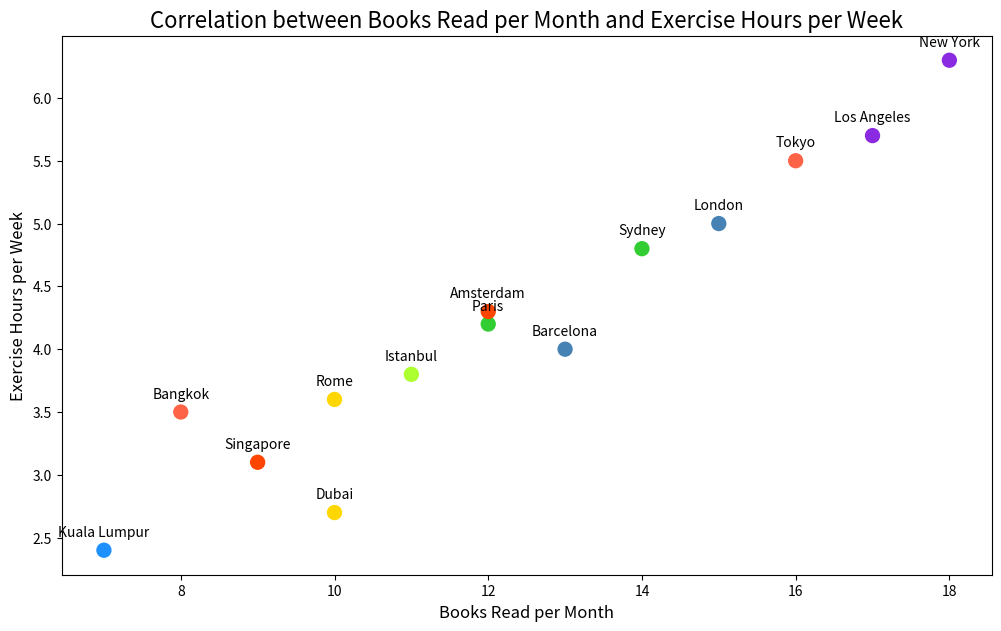

Write Python code to recreate this figure.

import matplotlib.pyplot as plt

# Data for scatterplot
cities = ["Bangkok", "London", "Paris", "Dubai", "New York", 
          "Singapore", "Kuala Lumpur", "Istanbul", "Tokyo", 
          "Barcelona", "Sydney", "Rome", "Los Angeles", "Amsterdam"]
books_read = [8, 15, 12, 10, 18, 9, 7, 11, 16, 13, 14, 10, 17, 12]
exercise_hours = [3.5, 5.0, 4.2, 2.7, 6.3, 3.1, 2.4, 3.8, 5.5, 4.0, 4.8, 3.6, 5.7, 4.3]

# Create scatterplot
plt.figure(figsize=(12, 7))
plt.scatter(books_read, exercise_hours, c=[
    '#FF6347', '#4682B4', '#32CD32', '#FFD700', '#8A2BE2',
    '#FF4500', '#1E90FF', '#ADFF2F', '#FF6347', '#4682B4',
    '#32CD32', '#FFD700', '#8A2BE2', '#FF4500'], s=100)

# Customize plot
plt.title('Correlation between Books Read per Month and Exercise Hours per Week', fontsize=16)
plt.xlabel('Books Read per Month', fontsize=12)
plt.ylabel('Exercise Hours per Week', fontsize=12)

# Annotate data points
for i, city in enumerate(cities):
    plt.annotate(city, (books_read[i], exercise_hours[i]), 
                 textcoords="offset points", xytext=(0,10), ha='center')

# Show plot
plt.show()
